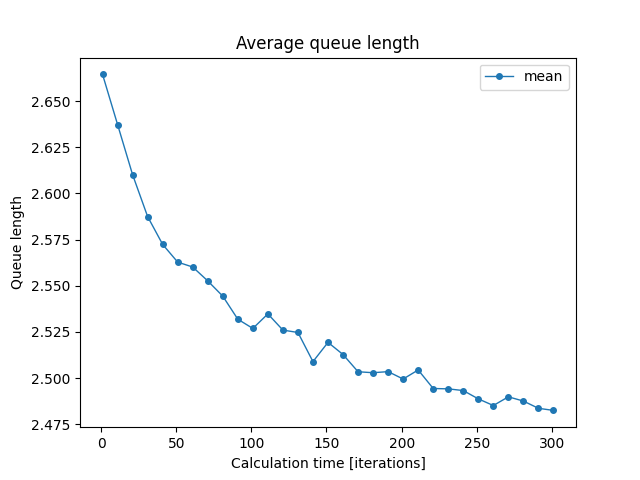

Data behind this chart, as committed beside it:
iterations; min; mean; max
1; 2.497; 2.664; 2.778
11; 2.578; 2.637; 2.706
21; 2.551; 2.61; 2.664
31; 2.549; 2.587; 2.638
41; 2.532; 2.572; 2.626
51; 2.516; 2.563; 2.617
61; 2.515; 2.56; 2.611
71; 2.504; 2.553; 2.6
81; 2.503; 2.544; 2.593
91; 2.465; 2.532; 2.575
101; 2.479; 2.527; 2.569
111; 2.493; 2.535; 2.577
121; 2.462; 2.526; 2.567
131; 2.448; 2.525; 2.569
141; 2.452; 2.509; 2.583
151; 2.449; 2.519; 2.565
161; 2.452; 2.513; 2.587
171; 2.455; 2.503; 2.554
181; 2.419; 2.503; 2.569
191; 2.46; 2.504; 2.559
201; 2.429; 2.5; 2.551
211; 2.424; 2.504; 2.553
221; 2.419; 2.494; 2.536
231; 2.414; 2.494; 2.538
241; 2.455; 2.493; 2.54
251; 2.45; 2.489; 2.554
261; 2.438; 2.485; 2.52
271; 2.425; 2.49; 2.561
281; 2.42; 2.488; 2.553
291; 2.433; 2.484; 2.547
301; 2.433; 2.483; 2.545
